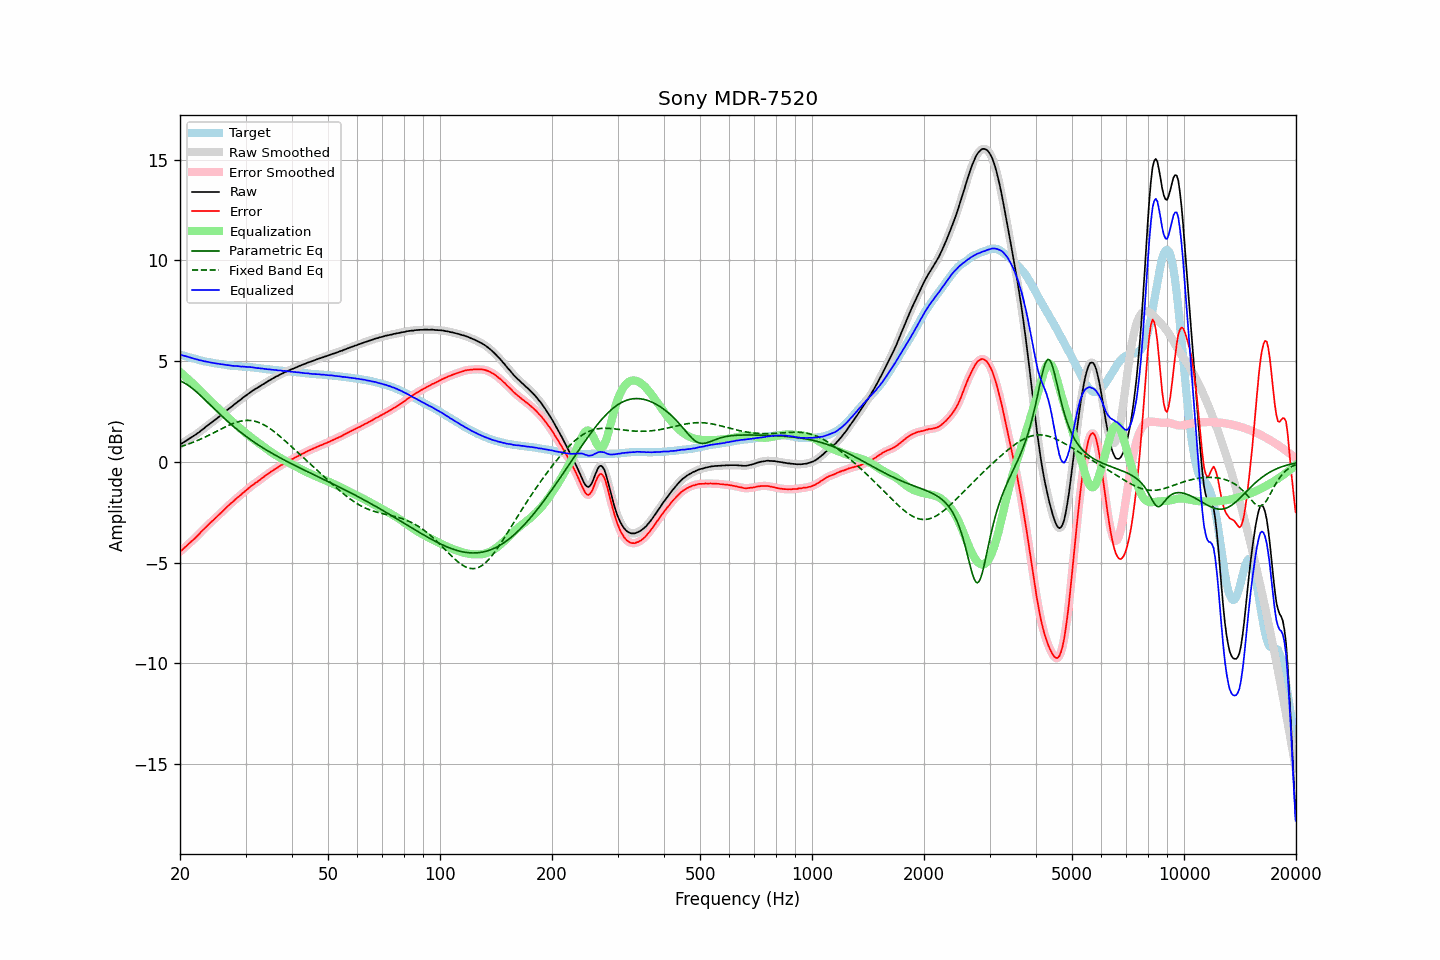

Data behind this chart, as committed beside it:
frequency, raw, error, smoothed, error_smoothed, equalization, parametric_eq, fixed_band_eq, equalized_raw, equalized_smoothed, target
20.00, 0.87, -4.46, 0.86, -4.46, 4.46, 4.03, 0.75, 5.33, 5.32, 5.33
20.20, 0.91, -4.40, 0.91, -4.40, 4.39, 3.99, 0.77, 5.30, 5.30, 5.31
20.40, 0.96, -4.32, 0.96, -4.32, 4.32, 3.95, 0.80, 5.28, 5.28, 5.28
20.61, 1.00, -4.25, 1.00, -4.25, 4.25, 3.91, 0.82, 5.26, 5.26, 5.26
20.81, 1.06, -4.18, 1.06, -4.18, 4.18, 3.86, 0.85, 5.24, 5.24, 5.24
21.02, 1.11, -4.10, 1.11, -4.10, 4.11, 3.80, 0.88, 5.21, 5.22, 5.21
21.23, 1.16, -4.03, 1.16, -4.03, 4.04, 3.75, 0.91, 5.19, 5.19, 5.19
21.44, 1.21, -3.96, 1.20, -3.96, 3.96, 3.69, 0.94, 5.17, 5.17, 5.17
21.66, 1.25, -3.89, 1.26, -3.89, 3.89, 3.63, 0.97, 5.14, 5.14, 5.15
21.87, 1.31, -3.82, 1.31, -3.82, 3.81, 3.56, 1.00, 5.12, 5.12, 5.12
22.09, 1.37, -3.74, 1.36, -3.74, 3.73, 3.49, 1.03, 5.10, 5.10, 5.10
22.31, 1.43, -3.66, 1.42, -3.66, 3.66, 3.42, 1.07, 5.08, 5.08, 5.08
22.54, 1.47, -3.58, 1.48, -3.58, 3.57, 3.35, 1.10, 5.05, 5.06, 5.05
22.76, 1.55, -3.49, 1.54, -3.49, 3.49, 3.28, 1.13, 5.04, 5.03, 5.03
22.99, 1.61, -3.41, 1.60, -3.41, 3.41, 3.20, 1.17, 5.02, 5.02, 5.01
23.22, 1.67, -3.33, 1.67, -3.33, 3.33, 3.13, 1.21, 5.00, 5.00, 4.99
23.45, 1.74, -3.25, 1.73, -3.25, 3.25, 3.05, 1.25, 4.99, 4.98, 4.98
23.69, 1.79, -3.17, 1.79, -3.17, 3.17, 2.97, 1.28, 4.97, 4.97, 4.96
23.92, 1.86, -3.10, 1.86, -3.09, 3.09, 2.89, 1.32, 4.95, 4.95, 4.95
24.16, 1.92, -3.02, 1.92, -3.02, 3.02, 2.82, 1.36, 4.93, 4.93, 4.93
24.40, 1.98, -2.94, 1.98, -2.94, 2.94, 2.74, 1.40, 4.92, 4.92, 4.92
24.65, 2.03, -2.88, 2.03, -2.87, 2.87, 2.66, 1.44, 4.90, 4.90, 4.91
24.89, 2.10, -2.79, 2.10, -2.80, 2.80, 2.58, 1.48, 4.89, 4.89, 4.89
25.14, 2.16, -2.72, 2.16, -2.72, 2.72, 2.51, 1.52, 4.88, 4.88, 4.88
25.39, 2.23, -2.64, 2.22, -2.65, 2.65, 2.43, 1.57, 4.87, 4.87, 4.87
25.65, 2.29, -2.57, 2.29, -2.57, 2.57, 2.35, 1.61, 4.85, 4.86, 4.86
25.91, 2.35, -2.49, 2.35, -2.49, 2.49, 2.28, 1.65, 4.85, 4.84, 4.85
26.16, 2.42, -2.42, 2.42, -2.42, 2.41, 2.20, 1.69, 4.83, 4.83, 4.84
26.43, 2.48, -2.33, 2.48, -2.34, 2.34, 2.13, 1.73, 4.82, 4.82, 4.82
26.69, 2.55, -2.26, 2.55, -2.26, 2.26, 2.06, 1.76, 4.81, 4.81, 4.81
26.96, 2.61, -2.18, 2.61, -2.18, 2.19, 1.99, 1.80, 4.80, 4.80, 4.80
27.23, 2.67, -2.11, 2.67, -2.11, 2.11, 1.92, 1.84, 4.79, 4.79, 4.79
27.50, 2.74, -2.04, 2.74, -2.04, 2.04, 1.85, 1.87, 4.77, 4.78, 4.77
27.77, 2.80, -1.98, 2.80, -1.97, 1.97, 1.78, 1.90, 4.76, 4.77, 4.77
28.05, 2.87, -1.90, 2.86, -1.90, 1.90, 1.71, 1.93, 4.76, 4.76, 4.76
28.33, 2.93, -1.83, 2.93, -1.83, 1.83, 1.64, 1.96, 4.76, 4.76, 4.75
28.62, 2.99, -1.76, 2.99, -1.76, 1.76, 1.58, 1.99, 4.76, 4.75, 4.75
28.90, 3.05, -1.69, 3.05, -1.69, 1.69, 1.51, 2.01, 4.74, 4.74, 4.74
29.19, 3.11, -1.63, 3.11, -1.63, 1.62, 1.45, 2.03, 4.73, 4.74, 4.74
29.48, 3.18, -1.55, 3.17, -1.56, 1.56, 1.39, 2.04, 4.73, 4.73, 4.73
29.78, 3.23, -1.49, 3.23, -1.49, 1.49, 1.33, 2.05, 4.72, 4.72, 4.73
30.08, 3.29, -1.42, 3.30, -1.42, 1.42, 1.27, 2.06, 4.72, 4.72, 4.72
30.38, 3.35, -1.36, 3.36, -1.36, 1.36, 1.21, 2.06, 4.71, 4.71, 4.72
30.68, 3.42, -1.29, 3.42, -1.29, 1.29, 1.15, 2.06, 4.71, 4.71, 4.70
30.99, 3.47, -1.22, 3.47, -1.23, 1.23, 1.09, 2.05, 4.70, 4.70, 4.69
31.30, 3.52, -1.17, 3.53, -1.16, 1.17, 1.04, 2.04, 4.69, 4.69, 4.69
31.61, 3.58, -1.11, 3.57, -1.11, 1.11, 0.98, 2.03, 4.68, 4.68, 4.68
31.93, 3.62, -1.04, 3.62, -1.05, 1.05, 0.93, 2.01, 4.67, 4.67, 4.67
32.24, 3.67, -1.00, 3.67, -0.99, 0.99, 0.88, 1.98, 4.66, 4.66, 4.67
32.57, 3.72, -0.93, 3.72, -0.94, 0.93, 0.82, 1.96, 4.66, 4.65, 4.66
32.89, 3.77, -0.88, 3.77, -0.88, 0.87, 0.77, 1.92, 4.64, 4.64, 4.64
33.22, 3.83, -0.81, 3.82, -0.81, 0.81, 0.72, 1.89, 4.64, 4.63, 4.63
33.55, 3.87, -0.76, 3.87, -0.75, 0.75, 0.67, 1.85, 4.62, 4.62, 4.62
33.89, 3.92, -0.69, 3.92, -0.69, 0.70, 0.62, 1.80, 4.61, 4.61, 4.61
34.23, 3.97, -0.63, 3.97, -0.64, 0.64, 0.58, 1.75, 4.60, 4.60, 4.60
34.57, 4.02, -0.58, 4.01, -0.58, 0.58, 0.53, 1.70, 4.59, 4.59, 4.60
34.92, 4.06, -0.52, 4.06, -0.52, 0.52, 0.48, 1.65, 4.59, 4.59, 4.58
35.27, 4.10, -0.47, 4.11, -0.47, 0.47, 0.43, 1.59, 4.57, 4.58, 4.57
35.62, 4.16, -0.42, 4.15, -0.41, 0.42, 0.39, 1.53, 4.57, 4.57, 4.57
35.97, 4.20, -0.36, 4.20, -0.36, 0.36, 0.34, 1.47, 4.56, 4.56, 4.56
... 635 more rows
